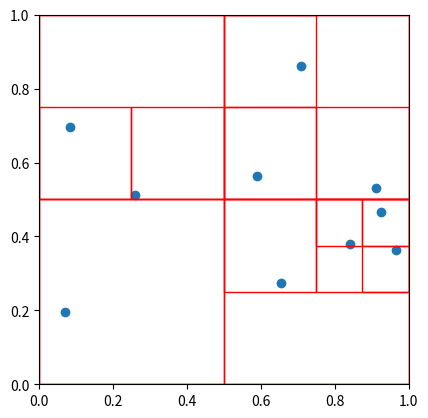

Reproduce this figure in Python.
import math
import numpy as np
import scipy as sp
from scipy import sparse
import matplotlib.pyplot as plt

from typing import List, Tuple, Set
from numpy.typing import NDArray


class Point():
    """General point class
    
    Attributes
    ----------
    centre : complex
        coords of point,
        random if no argument given

    Methods
    -------
    distance : float
        return distance to another point
    """

    def __init__(self, centre:complex=None) -> None:
        if centre:
            self.centre:complex = centre
        else:
            self.centre:complex = np.random.random() + 1j*np.random.random()

    def distance(self, other:'Point'):
        return abs(self.centre - other.centre)
    

class Particle(Point):
    """Sources to calculate multipoles from

    Inherits from Point class
    
    Attributes
    ----------
    centre : complex
        coords of point,
        random if no argument given
    charge : float
        charge associated with the point, real number,
        if no argument given, random in range [-1,1)

    Methods
    -------
    distance : float
        return distance to another point
    """

    def __init__(self, charge:float=None, centre:complex=None) -> None:
        super().__init__(centre)
        if charge:
            self.charge:float = charge
        else:
            # random in range -1 to 1
            self.charge:float = 2*np.random.random() - 1

        self.potential:float = 0.0

    def __repr__(self) -> str:
        return f'Particle: {self.centre}, charge {self.charge}'
    
# class Particle():
#     """Sources to calculate multipoles from
    
#     Attributes
#     ----------
#     centre : complex
#         Coords of point, random if no argument given
#     charge : float
#         Charge associated with the point, real number,
#         if no argument given, random in range [-1,1)
#     potential : float
#         To store evaluated potential
#     """

#     def __init__(self, charge: float = None, centre: complex = None) -> None:
#         if centre:
#             self.centre: complex = centre
#         else:
#             self.centre: complex = np.random.random() + 1j*np.random.random()

#         if charge:
#             self.charge: float = charge
#         else:
#             # random in range -1 to 1
#             self.charge: float = 2*np.random.random() - 1

#         self.potential: float = 0.0

#     def __repr__(self) -> str:
#         return f'Particle: {self.centre}, charge {self.charge}'

    
class Cell(Point):
    """Class for cells that tree constructed from
    
    Inherits from Point
    
    Attributes
    ----------
    centre : complex
        coords of point,
        random if no argument given
    size : float
        size of the side of a box
    level : int
        level number (start at 0) in tree
    level_coords : tuple of int
        index coords of where the cell sits in its level
    parent : Cell
        the parent cell


    n_particles : int
        number of particles in cell
    particles : list of Particle
        list of particles contained

    bit_children : bitwise
        child locations eg, child in 2 and 4 is 1010
    children : array of Cells
        cells children

    Methods
    -------
    distance : float
        return distance to another point
    create_multipole : None
        generate multipole due to bodies contained
    """

    def __init__(self,
                 centre:complex,
                 size:float,
                 parent:'Cell'=None) -> None:
        
        super().__init__(centre)

        self.size:float = size
        if parent:
            self.level:int = parent.level + 1
        else:
            self.level:int = 0

        self.level_coords:Tuple[int] = (
            int(self.centre.real * 2**(self.level) -0.5),
            int(self.centre.imag * 2**(self.level) -0.5)
        )

        self.parent:'Cell' = parent

        self.n_particles:int = 0
        self.particles:List[Particle] = []

        self.bit_children:int = 0 # 0000, bitwise operations
        self.children:NDArray[+'Cell'] = np.zeros(4, dtype=object)

    def __repr__(self) -> str:
        return f'Cell lvl{self.level}: {self.centre} {self.n_particles} particle'
    
    def print_tree(self, level=0):
        print('\t'*level, self.level_coords, self)
        for child in self.children:
            if child:
                child.print_tree(level+1)


    def _add_child(self, quadrant:int, cells:List['Cell']):
        """Add new child in given octant
        
        Create relevant references in cell object, and in cells list
        """

        # bitwise operations to determine if left or right
        #   then if up or down, and apply appropriate shift
        # (if both yeild 0, then bottom left, otherwise relative to there) 
        child_centre =  self.centre + 0.25*self.size * (
                (-1+2*(quadrant & 1)) + 1j*(-1+2*((quadrant & 2)>>1)))
        
        # add child to array of children, in correct location
        self.children[quadrant] = Cell(child_centre,
                                        self.size/2,
                                        self)
        self.bit_children += (1<<quadrant)

        # add child to cells list
        cells.append(self.children[quadrant])


    def _particle_quadrant(self, particle_centre:complex) -> int:
        """Return int 0 to 3 corresponding to the particles quadrant"""
        return (particle_centre.real > self.centre.real) | \
                    (particle_centre.imag > self.centre.imag)<<1 # int 0 to 3
    

    def _split_cell(self, n_crit:int, max_level:int, cells:List['Cell']):
        """Splits self, distributing children and creating cells as needed"""

        for particle in self.particles:
            quadrant = self._particle_quadrant(particle.centre)

            # check for no child child
            #   if there is no match between the bit children and the quadrant bit
            if not self.bit_children & (1 << quadrant):
                self._add_child(quadrant, cells)

            # add particle to child
            self.children[quadrant]._add_particle(particle,n_crit,max_level,cells)

        
    def _add_particle(self, particle:Particle, n_crit:int, max_level:int, cells:List['Cell']):
        self.n_particles += 1
        self.particles.append(particle)

        if (self.n_particles < n_crit) or (self.level == max_level): # still leaf or max level
            return
        
        elif self.n_particles == n_crit: # just become not leaf
            self._split_cell(n_crit, max_level, cells)

        else: # already branch
            quadrant = self._particle_quadrant(particle.centre)

            # check for no child child
            #   if there is no match between the bit children and the quadrant bit
            if not self.bit_children & (1 << quadrant):
                self._add_child(quadrant, cells)

            # add particle to child
            self.children[quadrant]._add_particle(particle,n_crit,max_level,cells)

    
    def _get_Mass_and_CoM(self) -> None:
        if not self.bit_children: # leaf
            masses = np.array([particle.charge for particle in self.particles])
            centres = np.array([particle.centre for particle in self.particles])
        
        else: # has children to 'take' CoM from
            masses = np.array([child.total_mass for child in self.children if child])
            centres = np.array([child.CoM for child in self.children if child])

        # calculate total mass and centre of mass
        self.total_mass = np.sum(masses)
        self.CoM = np.sum(masses * centres) / self.total_mass


class RootCell(Cell):
    """Wrapper for total tree operations
    
    Attributes
    ----------
    max_level : int
        the max depth the tree is allowed to go to
    cells : List[Cell]
        list of all cells in the tree, in order they were created
    level_matricies : List[Array]
        matrix for each level containing reference (as to cells) of the index
        of each of the cells on that level
    """

    def __init__(self,
                 centre:complex,
                 size:float,
                 max_level:int,
                 theta:float) -> None:
        
        super().__init__(centre, size)

        self.max_level:int = max_level
        self.theta: float = theta
        self.cells:List[Cell] = [self]

    
    def populate_with_particles(self, particles:List[Particle], n_crit:int=2):
        self.particles = particles
        self.n_particles = len(particles)
        
        if self.n_particles >= n_crit:
            self._split_cell(n_crit, self.max_level, self.cells)

        # for particle in particles:
        #     self._add_particle(particle,
        #                       n_crit,
        #                       self.max_level,
        #                       self.cells)

    def populate_mass_CoM(self):
        # iterate from leaf nodes first
        for cell in reversed(self.cells):
            cell._get_Mass_and_CoM()
    
    def print_tree_CoMs(self):
        def _print_CoM(cell:Cell, level:int):
            print('\t'*level, cell.total_mass, cell.CoM, cell)
            for child in cell.children:
                if child:
                    _print_CoM(child, level+1)
        
        _print_CoM(self, 0)

    def calculate_particle_potentials(self):

        def _interact_with_cell(particle:Particle, cell:Cell):
            
            # definitely cannot interact if particle in the cell
            if particle in cell.particles:
                if cell.bit_children:
                    # look through the children
                    for child in cell.children:
                        if child:
                            _interact_with_cell(particle, child)
                return

            # check theta to see if should go deeper
            z0_abs = abs(particle.centre - cell.CoM)
            if cell.size < self.theta * z0_abs: # far cell, CoM interact
                particle.potential -= cell.total_mass * math.log(z0_abs)
                return
            
            # near cell, go deeper if children
            if cell.bit_children:
                for child in cell.children:
                    if child:
                        _interact_with_cell(particle, child)
            else:
                for other in cell.particles:
                    particle.potential -= particle.charge * math.log(abs(particle.centre - other.centre))

        # consider each particle in the system
        for particle in self.particles:
            # start from the top of the tree and then work recursively down
            # compare to theta at each point
            _interact_with_cell(particle, self)

def direct_particle_potentials(particles:List[Particle]):
    for particle in particles:
        particle.direct_potential = 0.0

    for i, particle in enumerate(particles):
        for other in particles[i+1:]:
            potential = - np.log(abs(particle.centre-other.centre))
            particle.direct_potential += other.charge * potential
            other.direct_potential += particle.charge * potential


def plot(root:RootCell):
    fig,ax = plt.subplots()
    ax.set_aspect('equal')
    ax.set_xlim(0,1)
    ax.set_ylim(0,1)

    points = [source.centre for source in root.particles]
    X,Y = np.real(points), np.imag(points)

    ax.scatter(X,Y)

    import matplotlib.patches as patches

    def draw_rectangles(cell:Cell):
        corner = cell.centre - cell.size*(0.5+0.5j)
        p = patches.Rectangle((corner.real,corner.imag),cell.size,cell.size, fill=False, color='red')
        ax.add_patch(p)
        if cell.bit_children == 0:
            return
        else:
            for child in cell.children:
                if child:
                    draw_rectangles(child)

    draw_rectangles(root)

    plt.show()


def main():
    num_particles = 10

    particles = [Particle(1) for _ in range(num_particles)]

    max_level = 10
    n_crit = 2

    root = RootCell(0.5+0.5j, 1, max_level, 0.5)

    root.populate_with_particles(particles, n_crit)
    plot(root)
    root.populate_mass_CoM()

    for particle in particles:
        particle.potential = 0.0

    root.calculate_particle_potentials()

    direct_particle_potentials(particles)

    bh_pot = np.array([particle.potential for particle in particles])
    dir_pot = np.array([particle.direct_potential for particle in particles])
    diff_pot = bh_pot - dir_pot
    frac_err = diff_pot / dir_pot

    print(frac_err)


if __name__ == '__main__':
    main()
